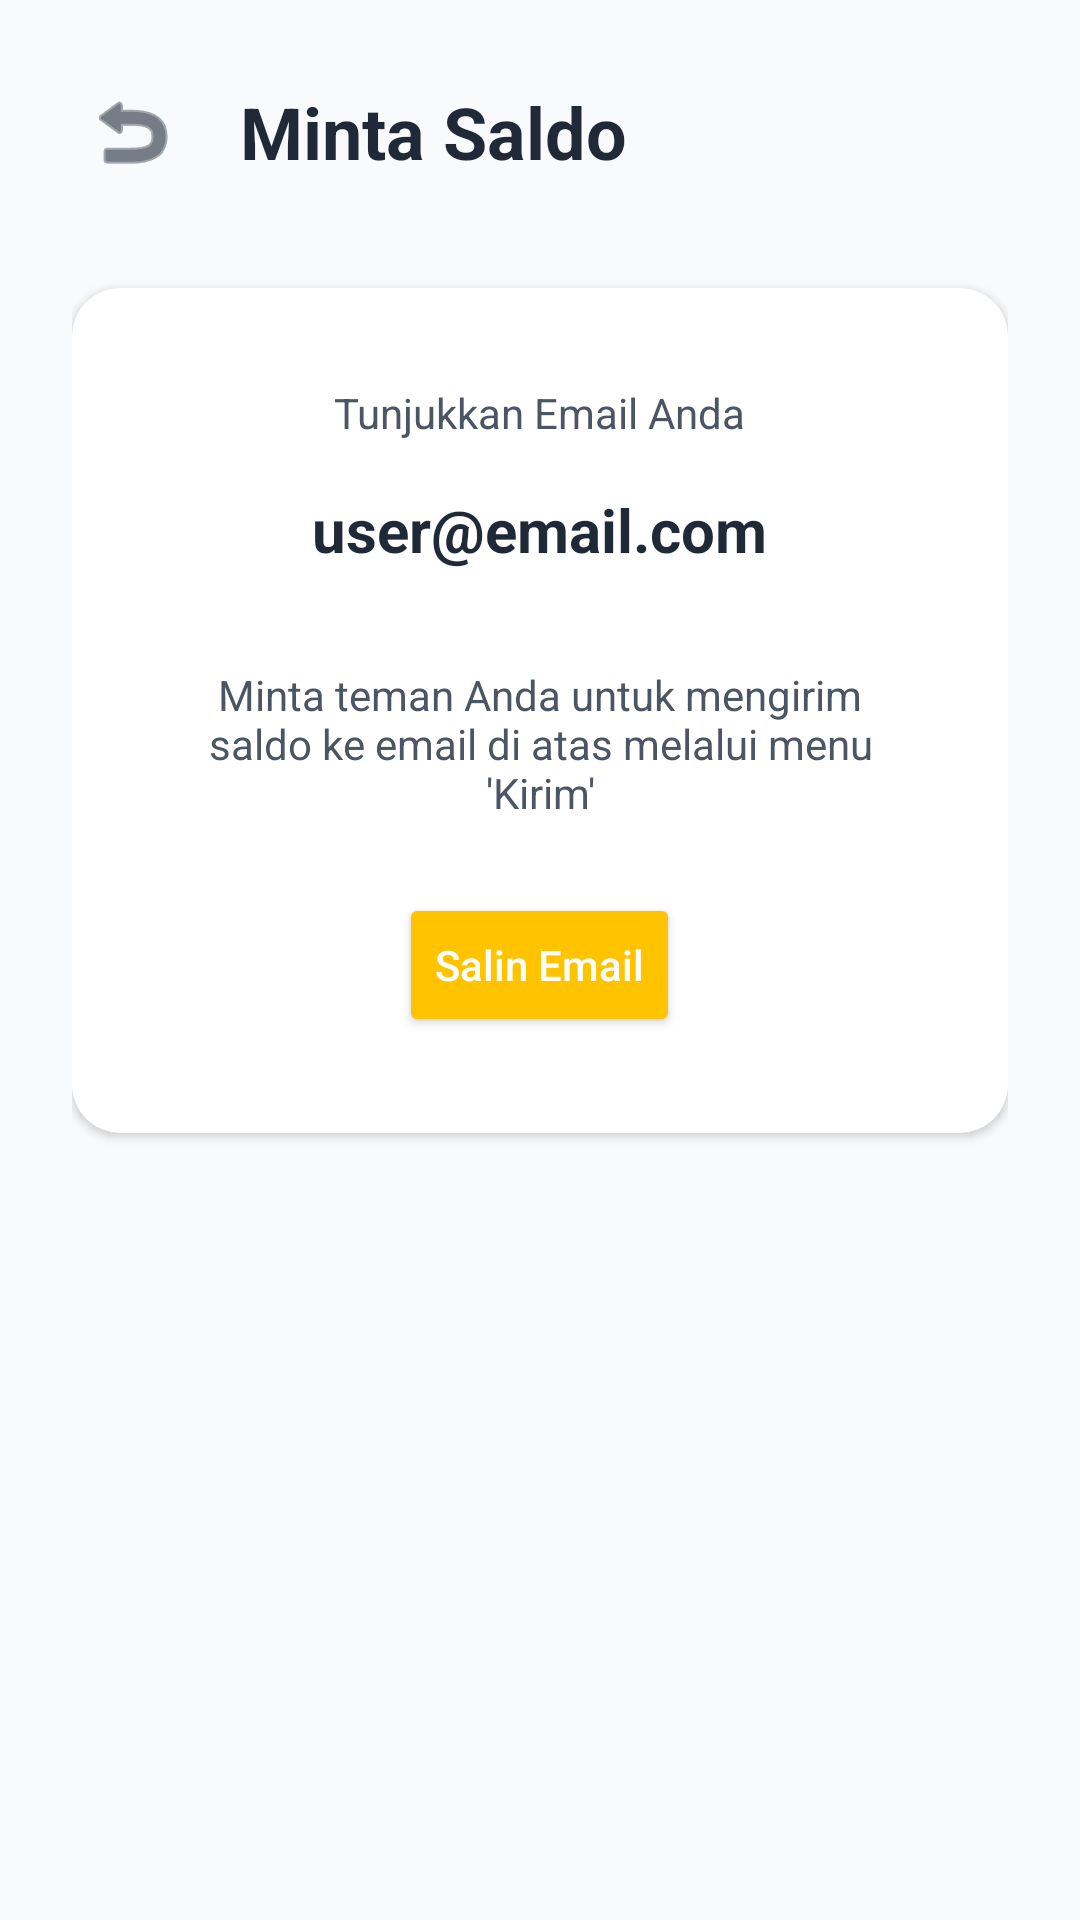

Android layout source for this screen:
<!-- AndroidManifest.xml: application theme Theme.Semester2 -->
<!-- res/layout/activity_minta.xml -->
<?xml version="1.0" encoding="utf-8"?>
<LinearLayout xmlns:android="http://schemas.android.com/apk/res/android"
    xmlns:app="http://schemas.android.com/apk/res-auto"
    android:layout_width="match_parent"
    android:layout_height="match_parent"
    android:background="@color/bg_color"
    android:orientation="vertical"
    android:padding="24dp">

    <LinearLayout
        android:layout_width="match_parent"
        android:layout_height="wrap_content"
        android:gravity="center_vertical"
        android:orientation="horizontal"
        android:layout_marginBottom="32dp">

        <ImageButton
            android:id="@+id/btnBackMinta"
            android:layout_width="40dp"
            android:layout_height="40dp"
            android:background="?attr/selectableItemBackgroundBorderless"
            android:src="@android:drawable/ic_menu_revert"
            app:tint="@color/text_primary" />

        <TextView
            android:layout_width="wrap_content"
            android:layout_height="wrap_content"
            android:layout_marginStart="16dp"
            android:text="Minta Saldo"
            android:textColor="@color/text_primary"
            android:textSize="24sp"
            android:textStyle="bold" />
    </LinearLayout>

    <androidx.cardview.widget.CardView
        android:layout_width="match_parent"
        android:layout_height="wrap_content"
        app:cardCornerRadius="16dp"
        app:cardElevation="2dp">

        <LinearLayout
            android:layout_width="match_parent"
            android:layout_height="wrap_content"
            android:gravity="center"
            android:orientation="vertical"
            android:padding="32dp">

            <TextView
                android:layout_width="wrap_content"
                android:layout_height="wrap_content"
                android:text="Tunjukkan Email Anda"
                android:textColor="@color/text_secondary"
                android:textSize="14sp" />

            <TextView
                android:id="@+id/tvUserEmailMinta"
                android:layout_width="wrap_content"
                android:layout_height="wrap_content"
                android:layout_marginTop="16dp"
                android:text="user@email.com"
                android:textColor="@color/text_primary"
                android:textSize="20sp"
                android:textStyle="bold" />

            <TextView
                android:layout_width="wrap_content"
                android:layout_height="wrap_content"
                android:layout_marginTop="32dp"
                android:gravity="center"
                android:text="Minta teman Anda untuk mengirim saldo ke email di atas melalui menu 'Kirim'"
                android:textColor="@color/text_secondary"
                android:textSize="14sp" />

            <Button
                android:id="@+id/btnSalinEmail"
                android:layout_width="wrap_content"
                android:layout_height="wrap_content"
                android:layout_marginTop="24dp"
                android:backgroundTint="@color/accent_yellow"
                android:text="Salin Email"
                android:textAllCaps="false"
                android:textColor="@color/white"
                app:cornerRadius="8dp" />

        </LinearLayout>
    </androidx.cardview.widget.CardView>

</LinearLayout>
<!-- resources referenced by this layout -->
<resources>
  <color name="accent_yellow">#FFC300</color>
  <color name="bg_color">#F9FAFB</color>
  <color name="text_primary">#1F2937</color>
  <color name="text_secondary">#4B5563</color>
  <color name="white">#FFFFFFFF</color>
  <style name="Theme.Semester2" parent="Base.Theme.Semester2" />
  <style name="Base.Theme.Semester2" parent="Theme.Material3.DayNight.NoActionBar">
          
          <item name="colorPrimary">@color/accent_yellow</item>
          <item name="colorOnPrimary">@color/white</item>
          <item name="colorPrimaryContainer">@color/icon_bg_yellow</item>
          <item name="colorOnPrimaryContainer">@color/text_primary</item>
  
          
          <item name="colorSecondary">@color/accent_green</item>
          <item name="colorSecondaryContainer">@color/icon_bg_green</item>
          <item name="colorTertiary">@color/accent_blue</item>
          <item name="colorTertiaryContainer">@color/icon_bg_blue</item>
  
          
          <item name="android:windowBackground">@color/bg_color</item>
          <item name="colorSurface">@color/card_bg_color</item>
          <item name="colorOnSurface">@color/text_primary</item>
          <item name="colorSurfaceVariant">@color/card_bg_color</item>
          
          
          <item name="android:statusBarColor">@android:color/transparent</item>
          <item name="android:windowLightStatusBar">true</item>
      </style>
  <color name="icon_bg_yellow">#FEF3C7</color>
  <color name="accent_green">#10B981</color>
  <color name="icon_bg_green">#E8F5E9</color>
  <color name="accent_blue">#3B82F6</color>
  <color name="icon_bg_blue">#E0F2FE</color>
  <color name="card_bg_color">#FFFFFF</color>
</resources>
